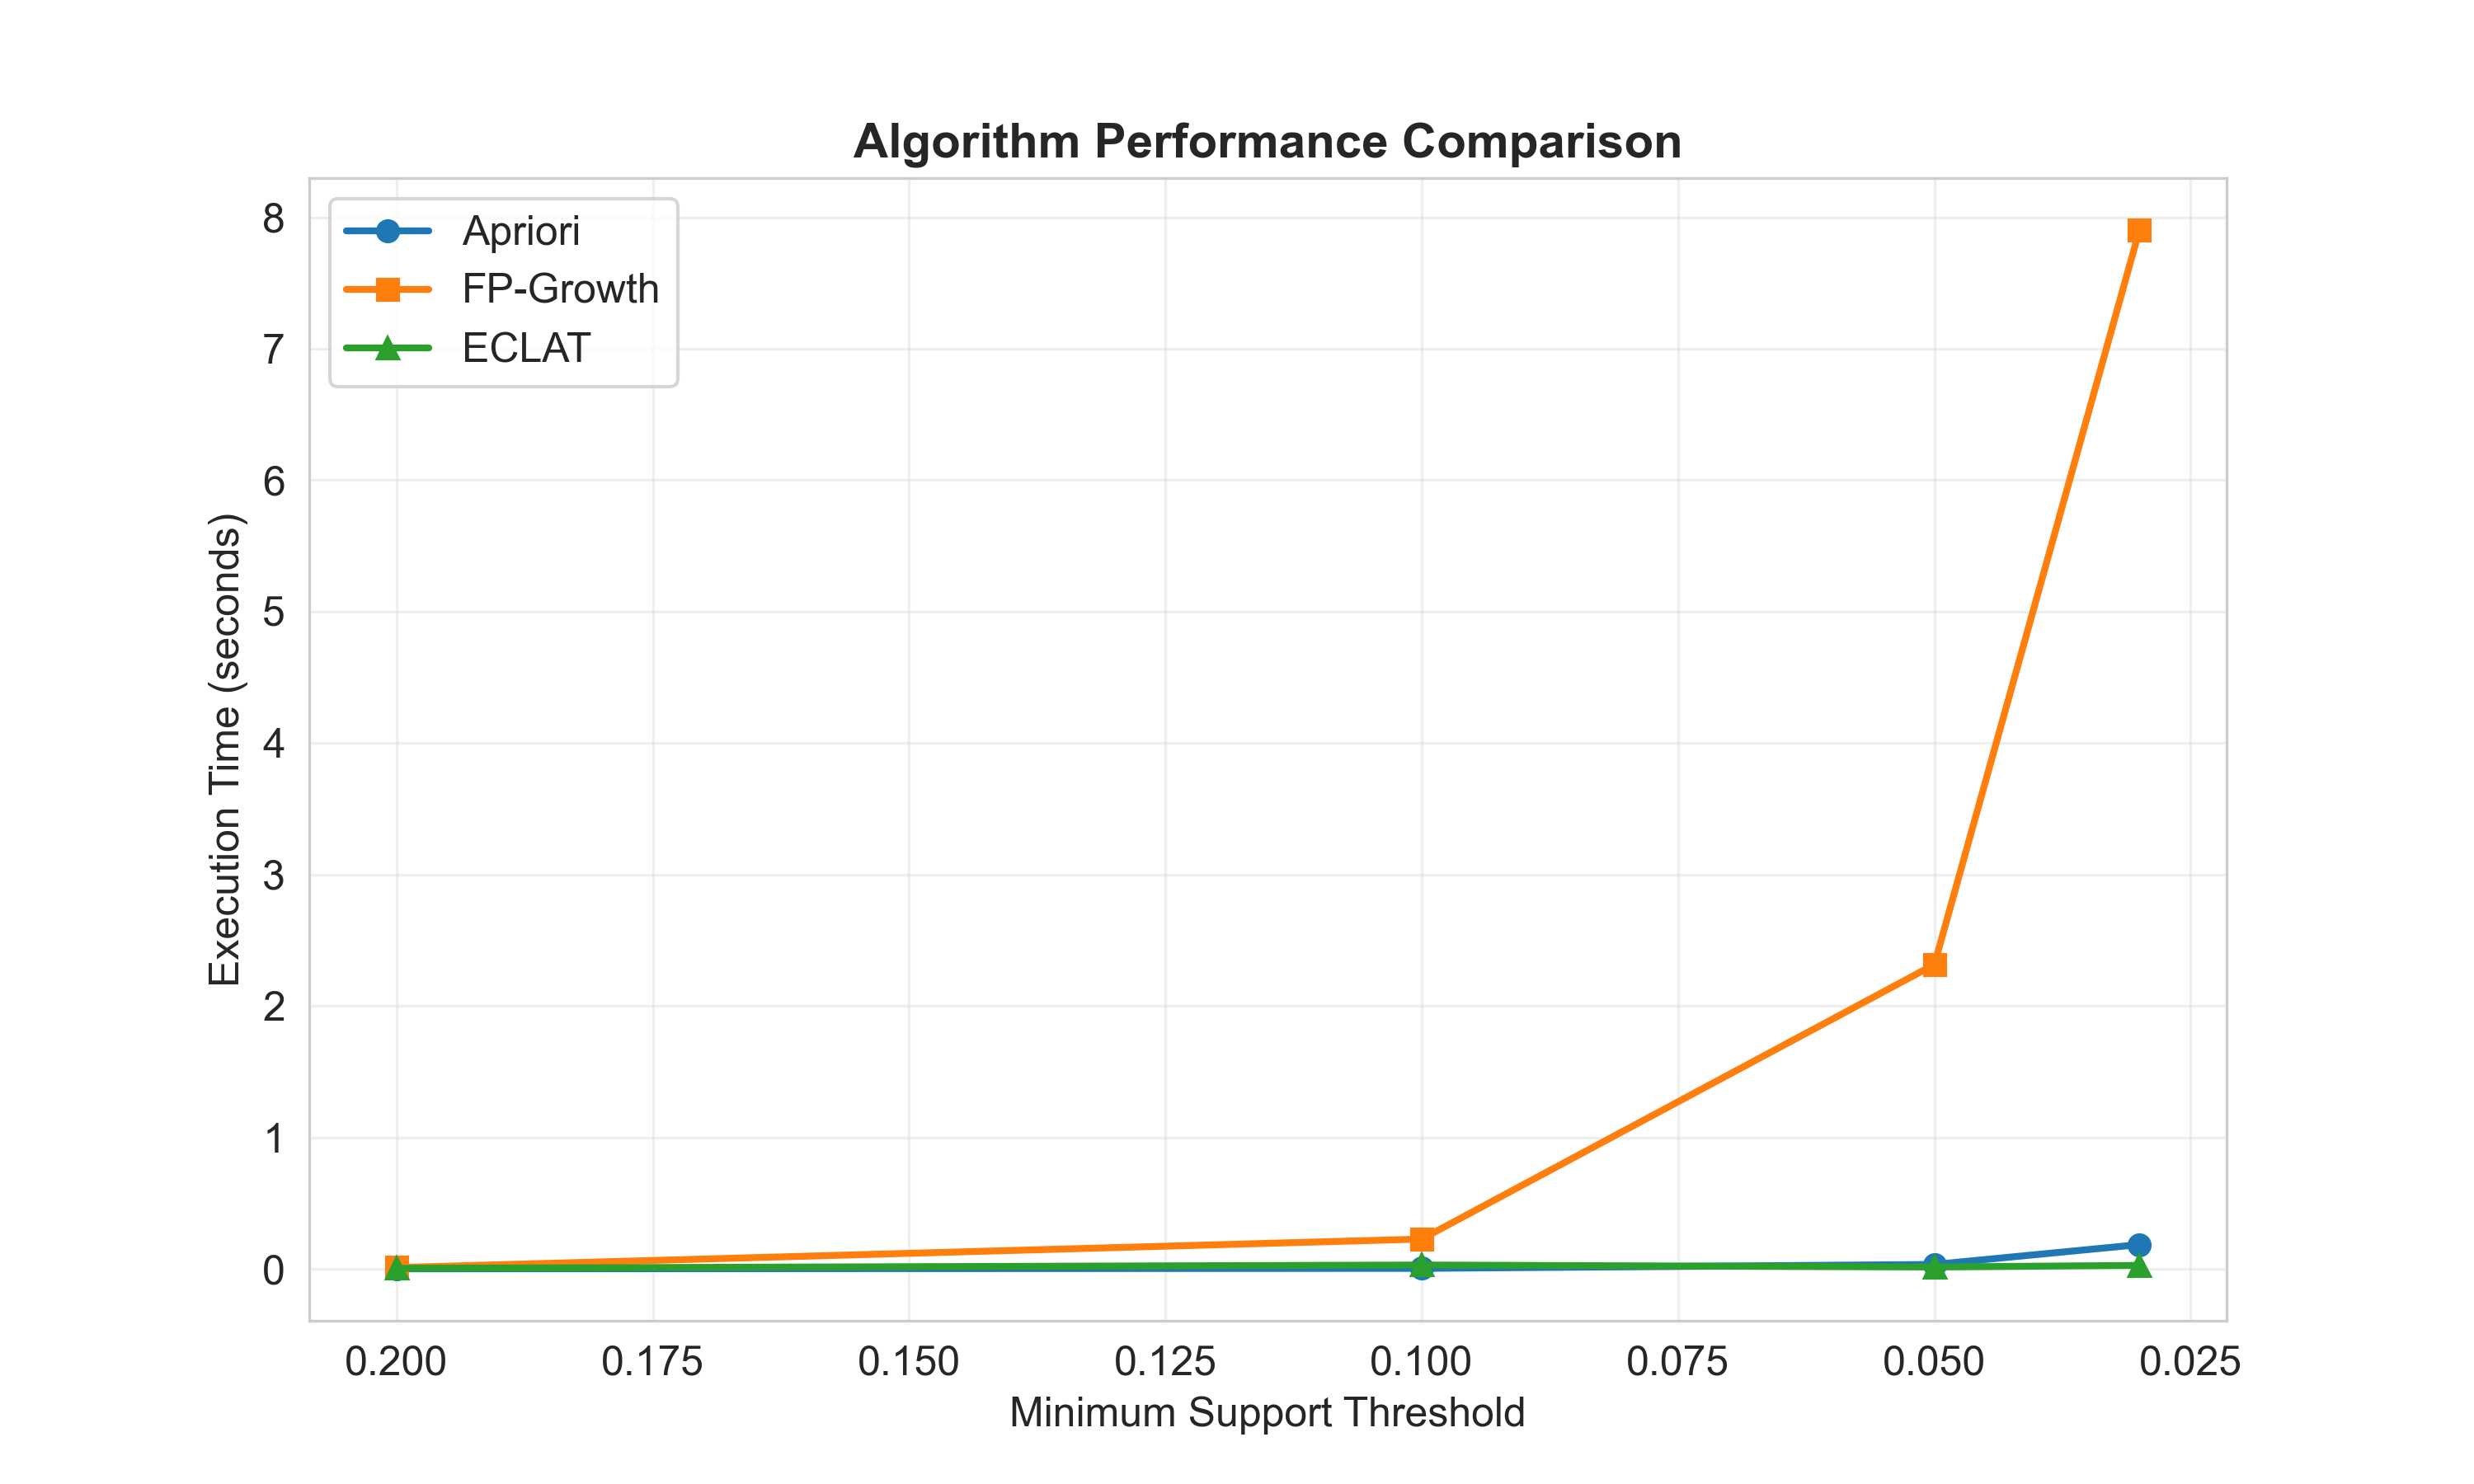

Values plotted in this chart, from the file beside it:
Support, Apriori, FP-Growth, ECLAT, Itemsets_Found
0.2, 0.001246, 0.01068, 0.004539, 7
0.1, 0.004562, 0.2277, 0.03024, 73
0.05, 0.03459, 2.316, 0.01506, 562
0.03, 0.1855, 7.903, 0.02743, 1737
